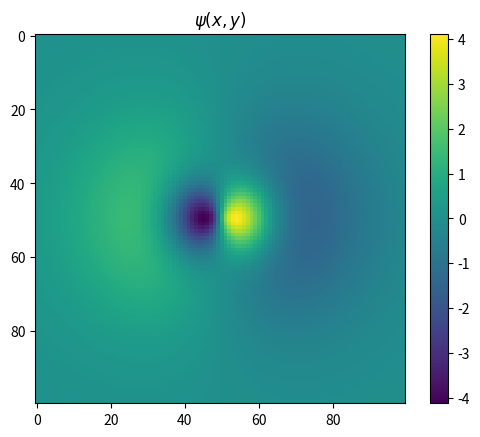

This figure's Python source:
"""Activity 5 10/8/2026 Theo Buckridge
Make a 3D surface plot of an atomic orbital (310).
"""

import numpy as np
from numpy import cos,sin,sqrt,newaxis,exp
import matplotlib.pyplot as plt


def phi(x,y):
    r = sqrt(x**2+y**2)
    return x*(6-r)*exp(-1*r/3)


xs = np.linspace(-20,20,100)
ys = np.linspace(-20,20,100)[:,newaxis]
fs = phi(xs,ys)
plt.imshow(fs)
plt.colorbar()
plt.title(r'$\psi(x,y)$')
plt.show()
